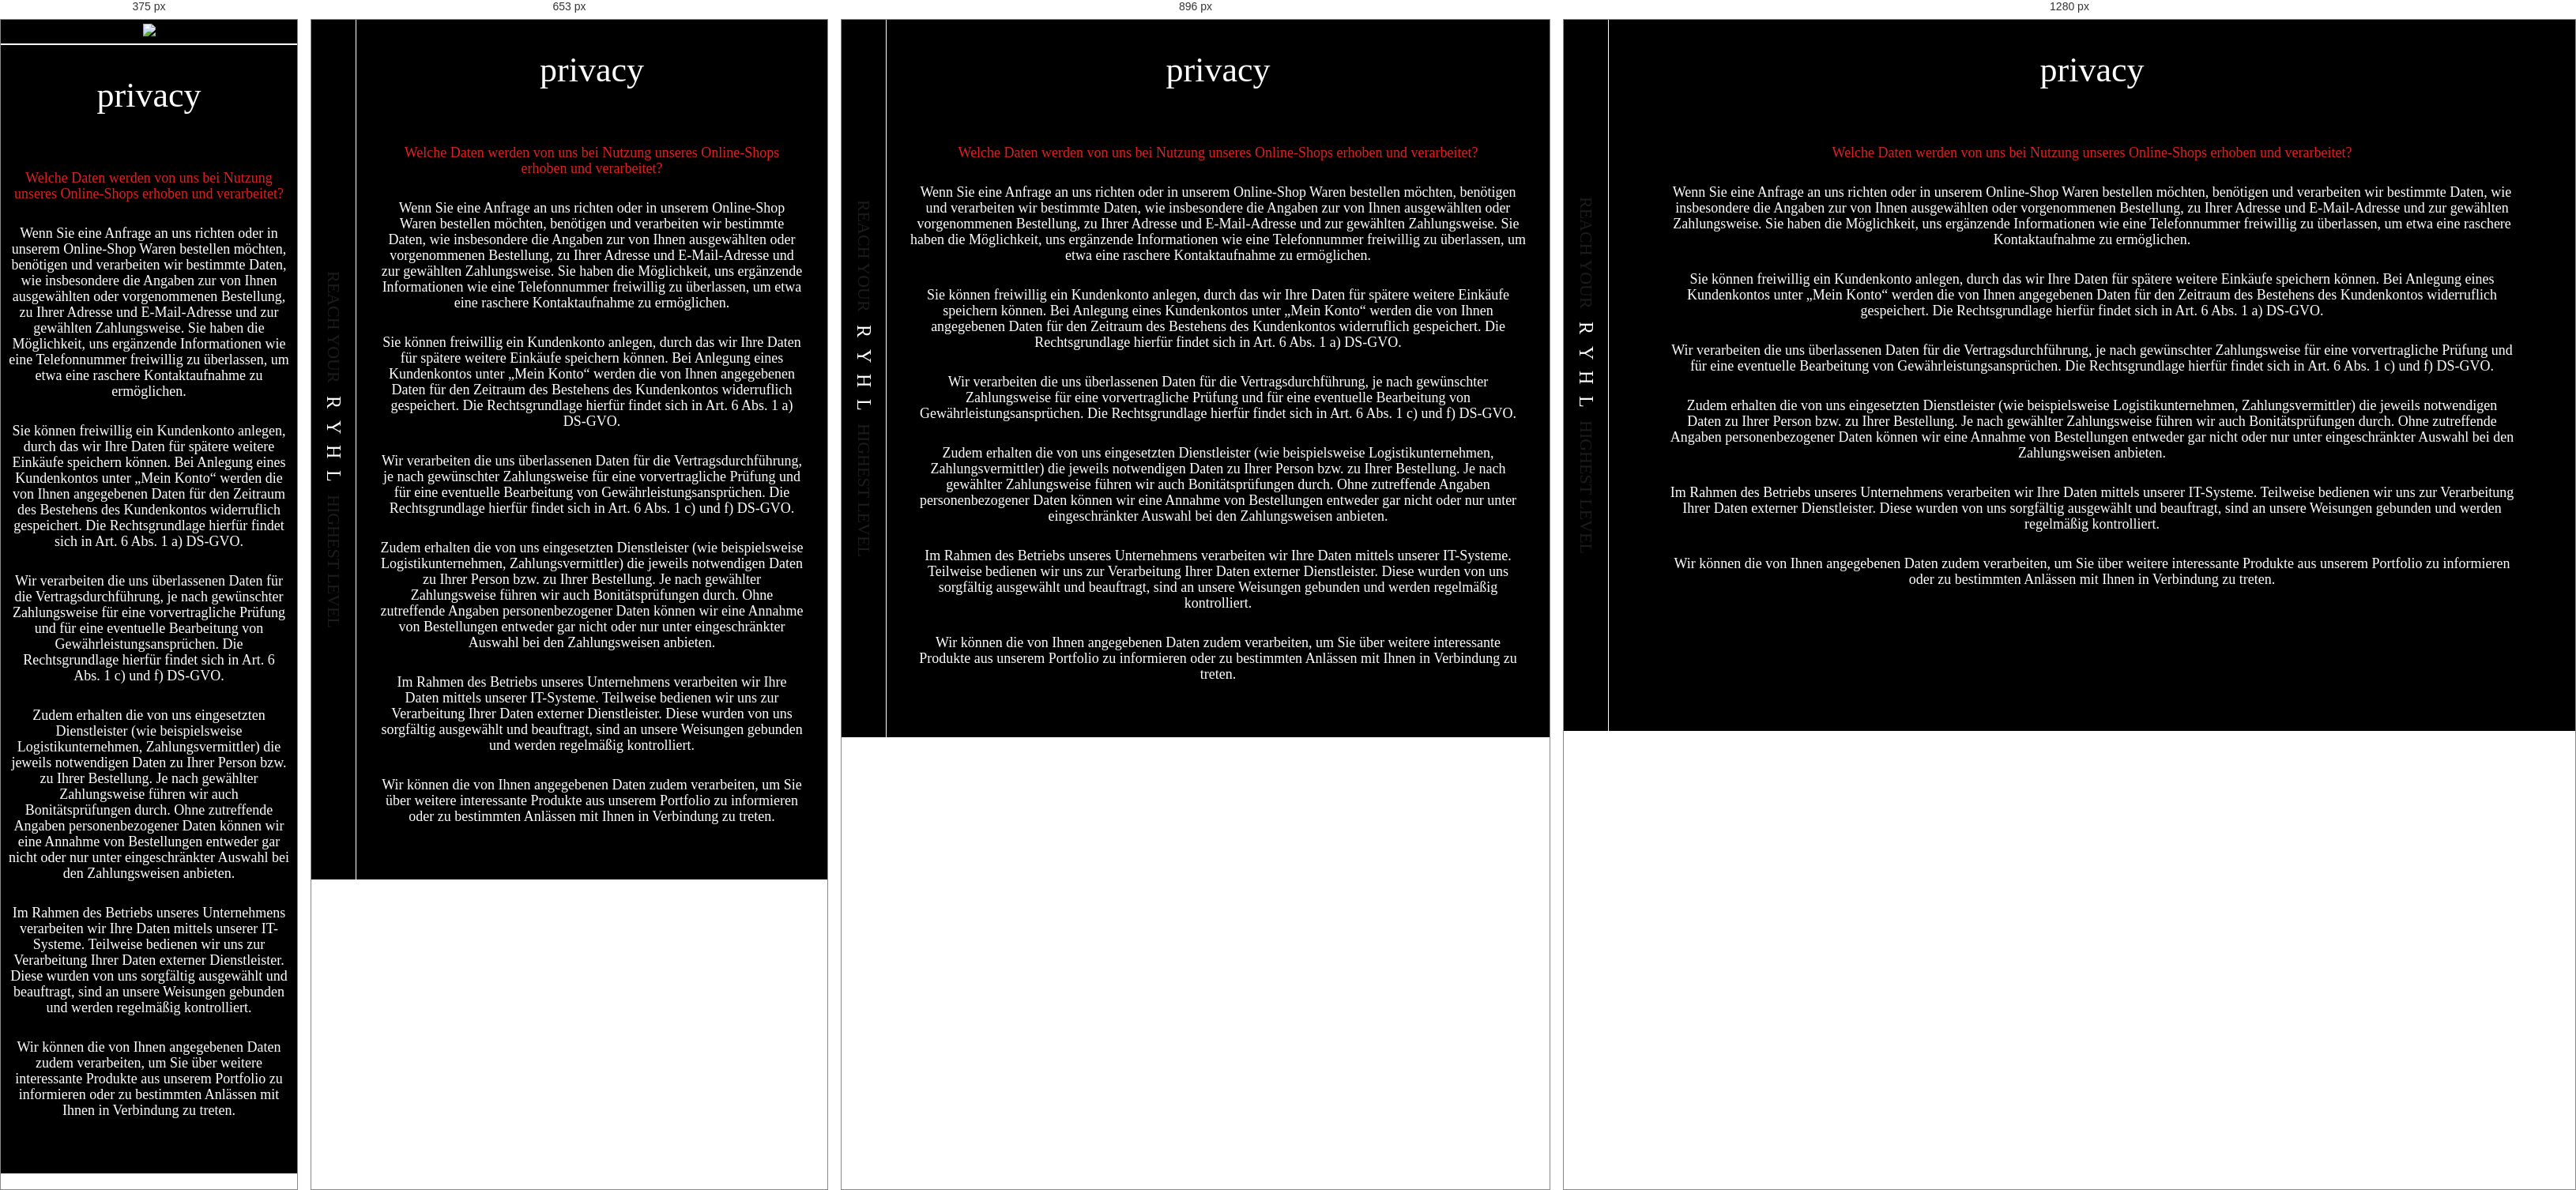
Rendered at 375 px, 653 px, 896 px and 1280 px, left to right.

<!-- file: privacy.html -->
<!DOCTYPE html>
<html lang="en">
<head>
    <meta charset="utf-8">
    <meta name="viewport" content="width=device-width, initial-scale=1, shrink-to-fit=no">
    <link rel="stylesheet" type="text/css" href="css/privacy.css">

      <link rel="stylesheet" href="https://use.fontawesome.com/releases/v5.3.1/css/all.css" integrity="sha384-mzrmE5qonljUremFsqc01SB46JvROS7bZs3IO2EmfFsd15uHvIt+Y8vEf7N7fWAU" crossorigin="anonymous">
      
      <link rel="preconnect" href="https://fonts.googleapis.com">
<link rel="preconnect" href="https://fonts.gstatic.com" crossorigin>
<link href="https://fonts.googleapis.com/css2?family=Rokkitt:wght@100;200;300;400;500;600;700;800;900&display=swap" rel="stylesheet">

<script src="https://ajax.googleapis.com/ajax/libs/jquery/3.5.1/jquery.min.js"></script>   
    </head>
<body>
   <section id="greater_then_mobile">
    <section class="privacy_page_section">     
      <header>
        <div class="nav_plus_shooping"> 
         <div class="nav_icon"><a class="open_close_nav"><i class="fas fa-bars"></i></a></div>
        </div>
        <div class="logo"><span>REACH YOUR</span><span class="logo_middle_part"><a href="index.html"><small>R</small><small>Y</small><small>H</small><small>L</small></a></span><span>HIGHEST LEVEL</span></div>
         <div class="insta_icon"><i class="fab fa-instagram"></i></div>
      </header>

         
    
    <section class="privacy_body_section">
     <div class="privacy_container">
          <div class="privacy_section_heading">
              <h3>privacy</h3> 
        </div>
        <div class="privacy_section_contact_detail">
           <div class="privacy_section_contact_fields">
                <p class="privacy_red_color">Welche Daten werden von uns bei Nutzung unseres Online-Shops erhoben und verarbeitet?</p>
                </div>
                <div class="privacy_section_contact_fields">
                    <p> Wenn Sie eine Anfrage an uns richten oder in unserem Online-Shop Waren bestellen möchten, benötigen und verarbeiten wir bestimmte Daten, 
                        wie insbesondere die Angaben zur von Ihnen ausgewählten oder vorgenommenen Bestellung, zu Ihrer Adresse und E-Mail-Adresse 
                        und zur gewählten Zahlungsweise. Sie haben die Möglichkeit, uns ergänzende Informationen wie eine Telefonnummer 
                        freiwillig zu überlassen, um etwa eine raschere Kontaktaufnahme zu ermöglichen.</p>
                    </div>
                    <div class="privacy_section_contact_fields">
                        <p>Sie können freiwillig ein Kundenkonto anlegen, durch das wir Ihre Daten für spätere weitere Einkäufe speichern können. 
                            Bei Anlegung eines Kundenkontos unter „Mein Konto“ werden die von Ihnen angegebenen Daten für 
                            den Zeitraum des Bestehens des Kundenkontos widerruflich gespeichert. 
                            Die Rechtsgrundlage hierfür findet sich in Art. 6 Abs. 1 a) DS-GVO.</p>
                        </div>
                        <div class="privacy_section_contact_fields">
                            <p> Wir verarbeiten die uns überlassenen Daten für die Vertragsdurchführung, je nach gewünschter Zahlungsweise 
                                für eine vorvertragliche Prüfung und für eine eventuelle 
                                Bearbeitung von Gewährleistungsansprüchen. Die Rechtsgrundlage hierfür findet sich in Art. 6 Abs. 1 c) und f) DS-GVO.</p>
                            </div>
                            <div class="privacy_section_contact_fields">
                                <p> 
                                    Zudem erhalten die von uns eingesetzten Dienstleister (wie beispielsweise Logistikunternehmen, Zahlungsvermittler) die jeweils notwendigen Daten 
                                    zu Ihrer Person bzw. zu Ihrer Bestellung. Je nach gewählter Zahlungsweise führen wir auch 
                                    Bonitätsprüfungen durch. Ohne zutreffende Angaben personenbezogener Daten können wir eine Annahme von Bestellungen entweder gar nicht 
                                    oder nur unter eingeschränkter Auswahl bei den  Zahlungsweisen anbieten.</p>
                                </div>
                           
                <div class="privacy_section_contact_fields">
              <p> Im Rahmen des Betriebs unseres Unternehmens verarbeiten wir Ihre Daten mittels unserer IT-Systeme.
                Teilweise bedienen wir uns zur Verarbeitung Ihrer Daten externer Dienstleister. 
               Diese wurden von uns sorgfältig ausgewählt und beauftragt, sind an unsere Weisungen gebunden und werden regelmäßig kontrolliert.</p>
               </div>
              <div class="privacy_section_contact_fields">
               
                <p>
                    Wir können die von Ihnen angegebenen Daten zudem verarbeiten, um Sie über weitere interessante Produkte aus unserem 
Portfolio zu informieren oder zu bestimmten Anlässen mit Ihnen in Verbindung zu treten.</p>
               </div>
            
        </div>

        <div class="privacy_down_arrow">
            <a href="#"><i class="fas fa-angle-double-down"></i></a>
        </div>

       </div> 

    </section>


    </section>
</section>



<section class="Mobile_home_section">
    <div class="mobile_header">
        <div class="shopping_cart"><i class="fas fa-shopping-bag"></i></div>
        <div class="logo"><a href="index.html"><img src="image/mobile_logo.png"></a></div>
        <div class="nav_icon"><a class="open_close_nav"><i class="fas fa-bars"></i></a></div>
    </div>

    <section class="privacy_body_section">
        <div class="privacy_container">
             <div class="privacy_section_heading">
                 <h3>privacy</h3> 
           </div>
           <div class="privacy_section_contact_detail">
              <div class="privacy_section_contact_fields">
                   <p class="privacy_red_color">Welche Daten werden von uns bei Nutzung unseres Online-Shops erhoben und verarbeitet?</p>
                   </div>
                   <div class="privacy_section_contact_fields">
                       <p> Wenn Sie eine Anfrage an uns richten oder in unserem Online-Shop Waren bestellen möchten, benötigen und verarbeiten wir bestimmte Daten, 
                           wie insbesondere die Angaben zur von Ihnen ausgewählten oder vorgenommenen Bestellung, zu Ihrer Adresse und E-Mail-Adresse 
                           und zur gewählten Zahlungsweise. Sie haben die Möglichkeit, uns ergänzende Informationen wie eine Telefonnummer 
                           freiwillig zu überlassen, um etwa eine raschere Kontaktaufnahme zu ermöglichen.</p>
                       </div>
                       <div class="privacy_section_contact_fields">
                           <p>Sie können freiwillig ein Kundenkonto anlegen, durch das wir Ihre Daten für spätere weitere Einkäufe speichern können. 
                               Bei Anlegung eines Kundenkontos unter „Mein Konto“ werden die von Ihnen angegebenen Daten für 
                               den Zeitraum des Bestehens des Kundenkontos widerruflich gespeichert. 
                               Die Rechtsgrundlage hierfür findet sich in Art. 6 Abs. 1 a) DS-GVO.</p>
                           </div>
                           <div class="privacy_section_contact_fields">
                               <p> Wir verarbeiten die uns überlassenen Daten für die Vertragsdurchführung, je nach gewünschter Zahlungsweise 
                                   für eine vorvertragliche Prüfung und für eine eventuelle 
                                   Bearbeitung von Gewährleistungsansprüchen. Die Rechtsgrundlage hierfür findet sich in Art. 6 Abs. 1 c) und f) DS-GVO.</p>
                               </div>
                               <div class="privacy_section_contact_fields">
                                   <p> 
                                       Zudem erhalten die von uns eingesetzten Dienstleister (wie beispielsweise Logistikunternehmen, Zahlungsvermittler) die jeweils notwendigen Daten 
                                       zu Ihrer Person bzw. zu Ihrer Bestellung. Je nach gewählter Zahlungsweise führen wir auch 
                                       Bonitätsprüfungen durch. Ohne zutreffende Angaben personenbezogener Daten können wir eine Annahme von Bestellungen entweder gar nicht 
                                       oder nur unter eingeschränkter Auswahl bei den  Zahlungsweisen anbieten.</p>
                                   </div>
                              
                   <div class="privacy_section_contact_fields">
                 <p> Im Rahmen des Betriebs unseres Unternehmens verarbeiten wir Ihre Daten mittels unserer IT-Systeme.
                   Teilweise bedienen wir uns zur Verarbeitung Ihrer Daten externer Dienstleister. 
                  Diese wurden von uns sorgfältig ausgewählt und beauftragt, sind an unsere Weisungen gebunden und werden regelmäßig kontrolliert.</p>
                  </div>
                 <div class="privacy_section_contact_fields">
                  
                   <p>
                       Wir können die von Ihnen angegebenen Daten zudem verarbeiten, um Sie über weitere interessante Produkte aus unserem 
   Portfolio zu informieren oder zu bestimmten Anlässen mit Ihnen in Verbindung zu treten.</p>
                  </div>
               
           </div>
   
           <div class="privacy_down_arrow">
               <a href="#"><i class="fas fa-angle-double-down"></i></a>
           </div>
   
          </div> 
   
       </section>
   
</section>    


<!-- responsive nav start -->
<section class="responsive_nav_bar">
  
    <section class="responsive_nav_page_section">     
      <div class="responsive_header">
      
         <div class="responsive_nav_icon"><a class="open_close_nav"><i class="fas fa-times"></i></a></div>
    
        <div class="responsive_logo"><span>REACH YOUR</span><span class="responsive_logo_middle_part"><a href="index.html"><small>R</small><small>Y</small><small>H</small><small>L</small></a></span><span>HIGHEST LEVEL</span></div>
         
        <div class="responsive_insta_icon"><i class="fab fa-instagram"></i></div>
      </div>
  
       <section class="responsive_nav_details">
         <div class="responsive_nav_details_secion_one">
          <span><a href="index.html">start</a></span>
          <span><a href="raffle.html">RAFFLE</a></span>
           <span> <a href="sneaker.html">SNEAKERS</a></span>
             <span> <a href="sign_up.html">Sign up</a></span>
             <span> <a href="account_setting.html">Account</a></span>
               <span><a href="login.html">login</a></span>
         </div>
         <div class="responsive_nav_details_secion_two">
             <ul>
               <li><a href="impressum.html">IMPRESSUM</a></li>
               <li><a href="shipping.html">SHIPPING</a></li>
               <li><a href="contact.html">CONTACT</a></li>
             </ul>
           </div>
           <div class="responsive_nav_details_secion_three">
            <ul>
              <li><a href="privacy.html">privacy</a></li>
              <li><a href="agb.html">agb</a></li>
            </ul>
          </div>
       </section>
  
  
      </section>
  
  </section>
  <!-- responsive nav end -->
  
  <script src="script/custom.js"></script>
</body>
</html>    


/* @media block from css/privacy.css */
@media (min-width: 768px) and (max-width: 1024px) {
   header{
       height: 100%;

   }
   header .logo{
       padding: 15px 0px;
   }
   .privacy_body_section {
       height: 100%;
   }
   .responsive_nav_details_secion_two{
    position: unset;
}
.responsive_nav_details_secion_three{
    position: unset;
}

}

/* @media block from css/privacy.css */
@media (max-width: 767px){
   
    header{
        height: 100%;
 
    }
    header .logo{
        padding: 15px 0px;
    }
    .privacy_body_section {
        height: 100%;
    }
    .responsive_nav_details_secion_two{
        position: unset;
    }
    .responsive_nav_details_secion_three{
        position: unset;
    }
}

/* @media block from css/privacy.css */
@media (max-width: 540px){
    .Mobile_home_section{
       display: block;
       visibility: visible;
    }
    #greater_then_mobile{
        display: none;
        visibility:hidden;
    }
    .privacy_body_section {
     padding: 0px 10px;
      padding-top: 40px;
      height: 100%;
    }

      
    .responsive_nav_details_secion_one {
        padding-left: 25px;
    } 
    .responsive_nav_details_secion_one a {
        font-size: 40px;
        margin-bottom: 16px;
    }
    .responsive_nav_details_secion_two {
        float: left;
        padding: 0px 10px;
    }.responsive_nav_details_secion_two ul{
        flex-direction: column;
        text-align: right;
    }
    .responsive_nav_details_secion_two ul li {
        padding-bottom: 10px;
    }
    .responsive_nav_details_secion_three {
        float: left;
        padding: 0px 10px;
    }
    .responsive_nav_details_secion_three ul {
        flex-direction: column;
        text-align: right;
    }
    .responsive_nav_details_secion_three ul li {
        padding: 0px 15px;
    } 
   
}